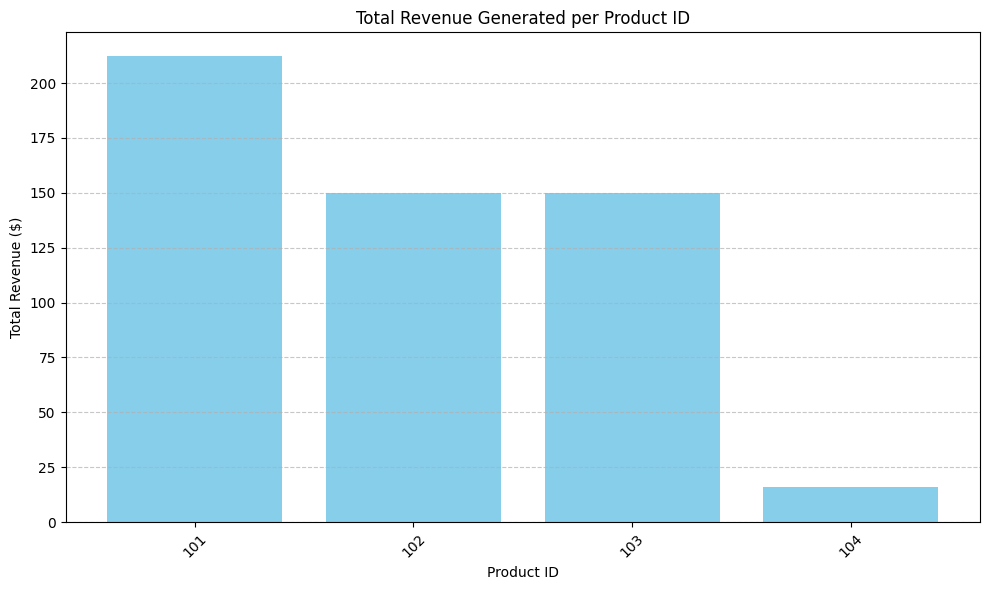
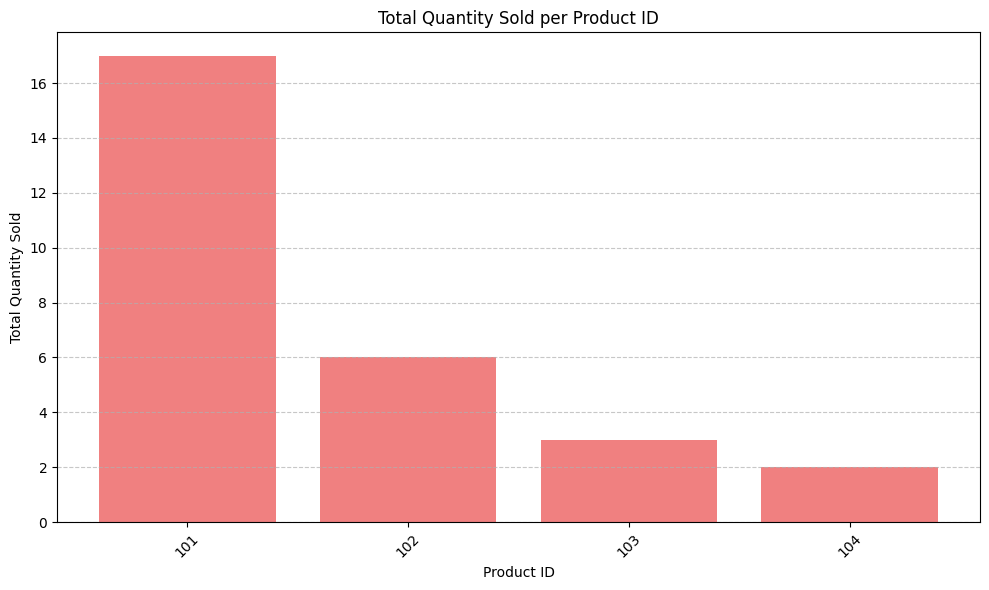
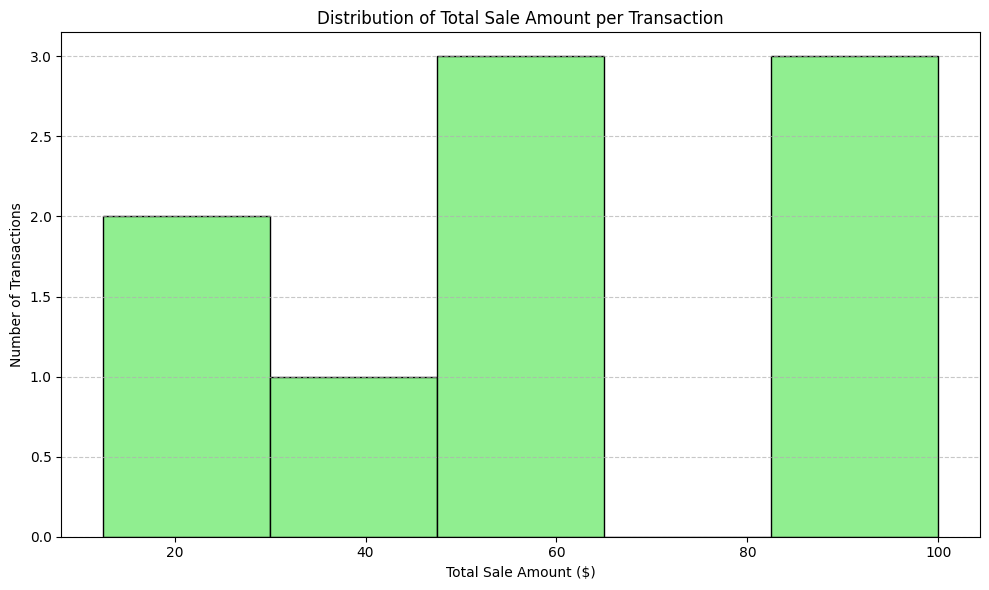

Write Python code to recreate these figures, in order.
import numpy as np
import pandas as pd
import matplotlib.pyplot as plt

print("--- Project: Simple Sales Data Analysis ---")
# 1. Raw Sales Data
# Each row represents a sales transaction: [ProductID, Quantity, UnitPrice]
sales_data_np = np.array([
    [101, 5, 12.50],  
    [102, 2, 25.00],  
    [101, 3, 12.50],
    [103, 1, 50.00],
    [102, 4, 25.00],
    [101, 8, 12.50],
    [104, 2, 8.00],
    [103, 2, 50.00],
    [101, 1, 12.50],
])

print("\n1. Raw Sales Data (NumPy Array):")
print(sales_data_np)
print("Shape:", sales_data_np.shape)

df_sales = pd.DataFrame(sales_data_np, columns=['ProductID', 'QuantitySold', 'PricePerUnit'])

print("\nSales Data (Pandas DataFrame):")
print(df_sales)
print("\nDataFrame Info:")
df_sales.info()

# --- 2. Data Cleaning/Preparation (Basic) ---
df_sales['ProductID'] = df_sales['ProductID'].astype(int)
df_sales['QuantitySold'] = df_sales['QuantitySold'].astype(int)
df_sales['PricePerUnit'] = df_sales['PricePerUnit'].astype(float)

# --- 3. Feature Engineering: Calculate Total Sale Amount ---
df_sales['TotalSaleAmount'] = df_sales['QuantitySold'] * df_sales['PricePerUnit']

print("\nSales Data with 'TotalSaleAmount':")
print(df_sales)

# --- 4. Data Aggregation and Analysis ---
print("\n--- Sales Analysis Results ---")

# a. Calculate Total Revenue
total_revenue = df_sales['TotalSaleAmount'].sum()
print(f"Total Revenue Generated: ${total_revenue:.2f}")

# b. Calculate Average Sale Amount
average_sale_amount = df_sales['TotalSaleAmount'].mean()
print(f"Average Sale Amount per transaction: ${average_sale_amount:.2f}")

# c. Find Top-Selling Products (by Quantity Sold and by Revenue)

# Group by ProductID and sum quantities
product_quantity_sold = df_sales.groupby('ProductID')['QuantitySold'].sum().sort_values(ascending=False)
print("\nTotal Quantity Sold per Product:")
print(product_quantity_sold)

# Group by ProductID and sum total sale amount
product_revenue = df_sales.groupby('ProductID')['TotalSaleAmount'].sum().sort_values(ascending=False)
print("\nTotal Revenue per Product:")
print(product_revenue)

print(f"\nTop Selling Product by Quantity: Product ID {product_quantity_sold.index[0]} ({product_quantity_sold.iloc[0]} units)")
print(f"Top Earning Product by Revenue: Product ID {product_revenue.index[0]} (${product_revenue.iloc[0]:.2f})")

# d. Distribution of sales (e.g., how many unique products)
num_unique_products = df_sales['ProductID'].nunique()
print(f"\nNumber of Unique Products Sold: {num_unique_products}")

# --- 5. Simple Conditional Selection/Filtering ---

# Find all sales transactions for a specific product (e.g., ProductID 101)
product_101_sales = df_sales[df_sales['ProductID'] == 101]
print("\nSales Transactions for Product ID 101:")
print(product_101_sales)

# Find transactions with a total sale amount greater than $50
high_value_sales = df_sales[df_sales['TotalSaleAmount'] > 50]
print("\nHigh-Value Sales Transactions (TotalSaleAmount > $50):")
print(high_value_sales)


# --- 6. Data Visualization with Matplotlib ---
print("\n--- Sales Data Visualizations ---")

# Set a style for better aesthetics (Matplotlib's default is good, but you can explore 'ggplot', 'seaborn-v0_8', etc.)
plt.style.use('default') # Or 'ggplot', 'seaborn-v0_8' if you have it etc.

# Visualization 1: Total Revenue per Product
plt.figure(num="Total Revenue per Product", figsize=(10, 6))
# Using plt.bar for more direct control
plt.bar(product_revenue.index.astype(str), product_revenue.values, color='skyblue')
plt.title('Total Revenue Generated per Product ID')
plt.xlabel('Product ID')
plt.ylabel('Total Revenue ($)')
plt.xticks(rotation=45)
plt.grid(axis='y', linestyle='--', alpha=0.7) # Add a grid for readability
plt.tight_layout() # Adjust layout to prevent labels from overlapping
plt.show()

# Visualization 2: Total Quantity Sold per Product
plt.figure(figsize=(10, 6))
plt.bar(product_quantity_sold.index.astype(str), product_quantity_sold.values, color='lightcoral')
plt.title('Total Quantity Sold per Product ID')
plt.xlabel('Product ID')
plt.ylabel('Total Quantity Sold')
plt.xticks(rotation=45)
plt.grid(axis='y', linestyle='--', alpha=0.7)
plt.tight_layout()
plt.show()

# Visualization 3: Distribution of Total Sale Amount (Histogram)
plt.figure(figsize=(10, 6))
plt.hist(df_sales['TotalSaleAmount'], bins=5, color='lightgreen', edgecolor='black')
plt.title('Distribution of Total Sale Amount per Transaction')
plt.xlabel('Total Sale Amount ($)')
plt.ylabel('Number of Transactions')
plt.grid(axis='y', linestyle='--', alpha=0.7)
plt.tight_layout()
plt.show()

print("\n--- Analysis and Visualization Complete ---")


"""
'default'	Gaya standar bawaan matplotlib modern.
'classic'	Tampilan matplotlib sebelum versi 2.0 (tampilan lama).
'ggplot'	Mirip dengan gaya ggplot2 dari R — latar abu-abu dan grid putih.
'seaborn'	Berbagai varian gaya dari pustaka seaborn (warna lebih menarik dan jelas).
'bmh'	Digunakan oleh majalah "Bayesian Methods for Hackers", rapi dan minimalis.
'fivethirtyeight'	Meniru grafik dari situs 538.com — penuh gaya.
'grayscale'	Semua dalam skala abu-abu. Cocok untuk cetak hitam putih.
'dark_background'	Latar hitam dan elemen terang — cocok untuk presentasi.
'Solarize_Light2'	Kombinasi warna terang dan kontras tinggi.
'fast'	Style yang mengorbankan estetika demi kecepatan render (untuk banyak plot).
"""